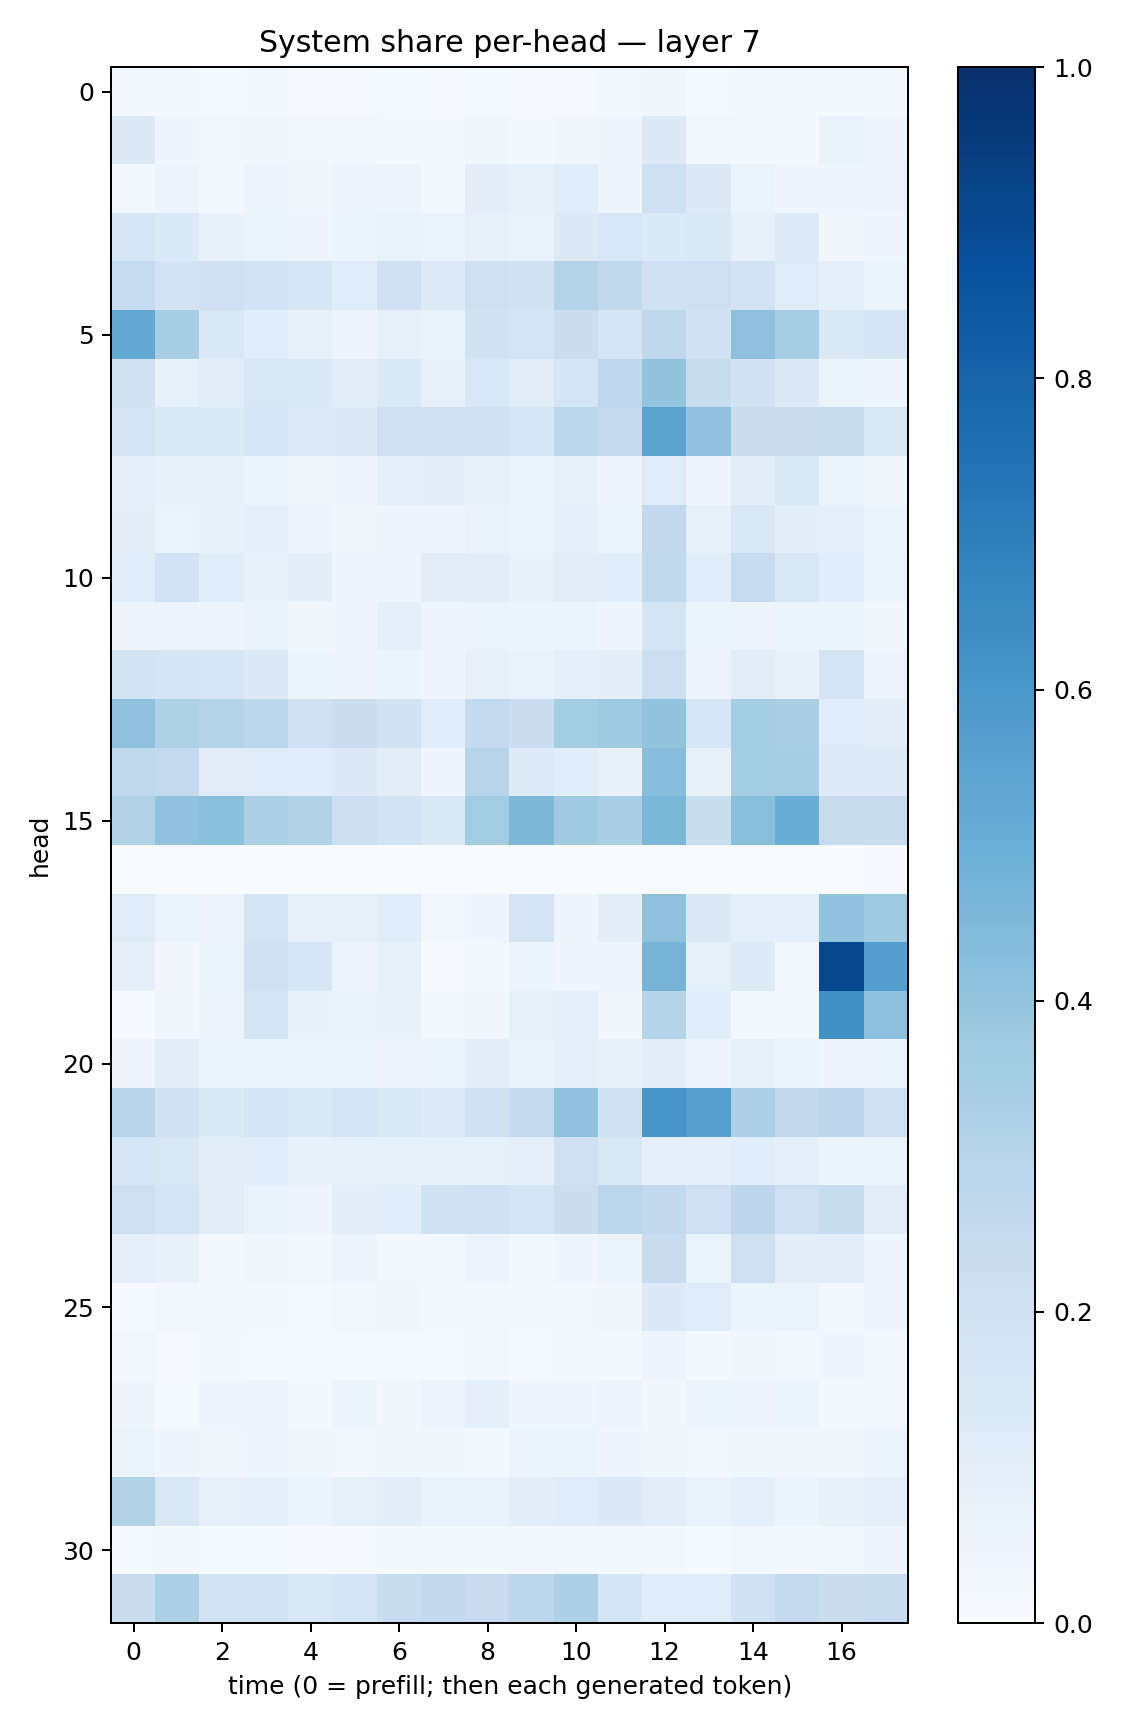

Values plotted in this chart, from the file beside it:
0.021559803, 0.021271748, 0.012125541, 0.015965024, 0.011546559, 0.007994714, 0.012557929, 0.010469358, 0.014226035, 0.009043945, 0.011126088, 0.02479018, 0.03293998, 0.01192368, 0.021665977, 0.020204918, 0.017209213, 0.019765671
0.1323, 0.04332, 0.02946, 0.03196, 0.02393, 0.02588, 0.01712, 0.02273, 0.03833, 0.01943, 0.0339, 0.04288, 0.127, 0.02826, 0.02685, 0.02212, 0.06913, 0.05046
0.02982, 0.05592, 0.02526, 0.05486, 0.03175, 0.05545, 0.05825, 0.02806, 0.0968, 0.08481, 0.1082, 0.04952, 0.2042, 0.1253, 0.06362, 0.0435, 0.04344, 0.05567
0.1582, 0.1357, 0.07089, 0.05903, 0.04157, 0.06235, 0.07, 0.06527, 0.08584, 0.06706, 0.1321, 0.1527, 0.1338, 0.1411, 0.0858, 0.1232, 0.03172, 0.04141
0.2474, 0.1821, 0.2069, 0.1804, 0.1565, 0.1138, 0.1979, 0.1222, 0.2091, 0.1932, 0.2987, 0.263, 0.209, 0.2127, 0.1832, 0.1192, 0.08754, 0.05909
0.5223, 0.3441, 0.1459, 0.1063, 0.07989, 0.05582, 0.07905, 0.06815, 0.1919, 0.1734, 0.2207, 0.1652, 0.2717, 0.1904, 0.4103, 0.3443, 0.1439, 0.1663
0.1958, 0.08322, 0.1108, 0.1496, 0.1388, 0.1123, 0.1442, 0.08051, 0.1562, 0.113, 0.1647, 0.2662, 0.3987, 0.2373, 0.1906, 0.1285, 0.06531, 0.04144
0.1743, 0.1468, 0.1363, 0.1571, 0.1233, 0.1319, 0.2032, 0.1975, 0.2109, 0.1594, 0.2791, 0.2536, 0.5472, 0.4028, 0.2293, 0.2283, 0.2402, 0.152
0.09173, 0.07618, 0.08513, 0.05296, 0.03545, 0.04462, 0.09289, 0.09411, 0.08505, 0.06353, 0.07946, 0.04249, 0.1209, 0.04583, 0.09735, 0.1446, 0.06337, 0.03535
0.09847, 0.06547, 0.07675, 0.08651, 0.05786, 0.03881, 0.04797, 0.04798, 0.06788, 0.05944, 0.08797, 0.05082, 0.2591, 0.08419, 0.1491, 0.09581, 0.08822, 0.06357
0.1148, 0.1846, 0.1139, 0.07202, 0.09416, 0.04581, 0.04305, 0.1031, 0.1033, 0.0776, 0.1121, 0.1078, 0.2643, 0.1166, 0.2492, 0.1523, 0.1084, 0.05273
0.04907, 0.05772, 0.04868, 0.06663, 0.03426, 0.04476, 0.0923, 0.04853, 0.06566, 0.05239, 0.05443, 0.04478, 0.1791, 0.06056, 0.04813, 0.05869, 0.05105, 0.03559
0.1844, 0.1681, 0.1596, 0.1263, 0.05865, 0.04854, 0.05178, 0.04057, 0.0801, 0.06979, 0.09271, 0.09932, 0.2164, 0.05518, 0.1027, 0.0722, 0.1728, 0.05681
0.4123, 0.3223, 0.3041, 0.278, 0.2053, 0.2232, 0.1942, 0.1075, 0.2573, 0.2204, 0.3548, 0.3687, 0.4004, 0.161, 0.3553, 0.3363, 0.1205, 0.09826
0.2631, 0.2549, 0.111, 0.1206, 0.1075, 0.1312, 0.111, 0.04687, 0.2947, 0.123, 0.1085, 0.07803, 0.4271, 0.0776, 0.3523, 0.3443, 0.1233, 0.1222
0.3104, 0.4056, 0.4193, 0.3324, 0.3125, 0.2153, 0.1869, 0.146, 0.3567, 0.4539, 0.3705, 0.3386, 0.4591, 0.2334, 0.4248, 0.5013, 0.2448, 0.2413
0.003788, 0.00226, 0.002833, 0.002664, 0.0005344, 0.001633, 0.000788, 0.0006946, 0.00264, 0.001932, 0.003748, 0.003731, 0.003504, 0.0003383, 0.00268, 0.002525, 0.002612, 0.005072
0.1206, 0.06266, 0.05784, 0.1721, 0.07403, 0.07866, 0.114, 0.0295, 0.0445, 0.1746, 0.04652, 0.09442, 0.4138, 0.1265, 0.09272, 0.09173, 0.4056, 0.3677
0.08654, 0.03293, 0.05316, 0.2006, 0.1584, 0.0581, 0.07977, 0.007198, 0.01637, 0.06241, 0.03967, 0.04425, 0.4713, 0.08359, 0.1241, 0.02442, 0.9094, 0.5699
0.004636, 0.0362, 0.05515, 0.1677, 0.07067, 0.06809, 0.07756, 0.02483, 0.03663, 0.08526, 0.09077, 0.03232, 0.2972, 0.109, 0.02788, 0.02166, 0.6279, 0.4179
0.04119, 0.09789, 0.06194, 0.06413, 0.05328, 0.05989, 0.05642, 0.06596, 0.09729, 0.0689, 0.0902, 0.07529, 0.09712, 0.05609, 0.08225, 0.05997, 0.04642, 0.05331
0.294, 0.1925, 0.1366, 0.175, 0.1437, 0.1778, 0.1427, 0.1224, 0.1926, 0.2574, 0.4071, 0.1948, 0.6067, 0.5627, 0.332, 0.2582, 0.2764, 0.2112
0.1635, 0.1499, 0.1116, 0.1059, 0.07799, 0.08234, 0.08579, 0.08245, 0.08221, 0.08893, 0.2041, 0.1501, 0.08724, 0.0917, 0.1147, 0.08656, 0.06089, 0.06437
0.2116, 0.1777, 0.1125, 0.06642, 0.04826, 0.09542, 0.1087, 0.1896, 0.203, 0.1774, 0.2263, 0.2817, 0.2602, 0.2056, 0.2745, 0.211, 0.2377, 0.1116
0.08744, 0.07492, 0.01972, 0.03457, 0.02759, 0.0582, 0.03071, 0.0242, 0.05647, 0.02468, 0.04381, 0.06607, 0.2301, 0.06471, 0.2139, 0.105, 0.1052, 0.04652
0.01558, 0.02374, 0.02032, 0.01804, 0.01447, 0.02567, 0.03145, 0.0222, 0.0301, 0.02336, 0.02964, 0.03499, 0.1257, 0.1173, 0.05283, 0.06558, 0.0256, 0.03978
0.02772, 0.0107, 0.01845, 0.01296, 0.01369, 0.01203, 0.01449, 0.01289, 0.02586, 0.0136, 0.01778, 0.01693, 0.05667, 0.02274, 0.03431, 0.02928, 0.04167, 0.02515
0.04081, 0.01349, 0.04663, 0.04936, 0.02283, 0.05088, 0.03864, 0.05578, 0.0934, 0.04323, 0.04073, 0.05751, 0.03778, 0.05393, 0.0579, 0.06094, 0.0192, 0.02349
0.06503, 0.04615, 0.03472, 0.04594, 0.03588, 0.02594, 0.03546, 0.03767, 0.0303, 0.05359, 0.05105, 0.04087, 0.0385, 0.02711, 0.03728, 0.03336, 0.0338, 0.06094
0.3117, 0.1434, 0.07973, 0.08609, 0.06172, 0.08261, 0.09974, 0.06883, 0.0666, 0.09757, 0.1141, 0.1304, 0.1035, 0.06689, 0.08851, 0.05184, 0.07542, 0.08907
0.01287, 0.01664, 0.01441, 0.01285, 0.009771, 0.01139, 0.02043, 0.01629, 0.01727, 0.02606, 0.02848, 0.02488, 0.02572, 0.0147, 0.02488, 0.02946, 0.02882, 0.03926
0.2258, 0.3312, 0.1865, 0.1872, 0.148, 0.1707, 0.2323, 0.2584, 0.2303, 0.2776, 0.3277, 0.1671, 0.1151, 0.1139, 0.2024, 0.2513, 0.2225, 0.2331
